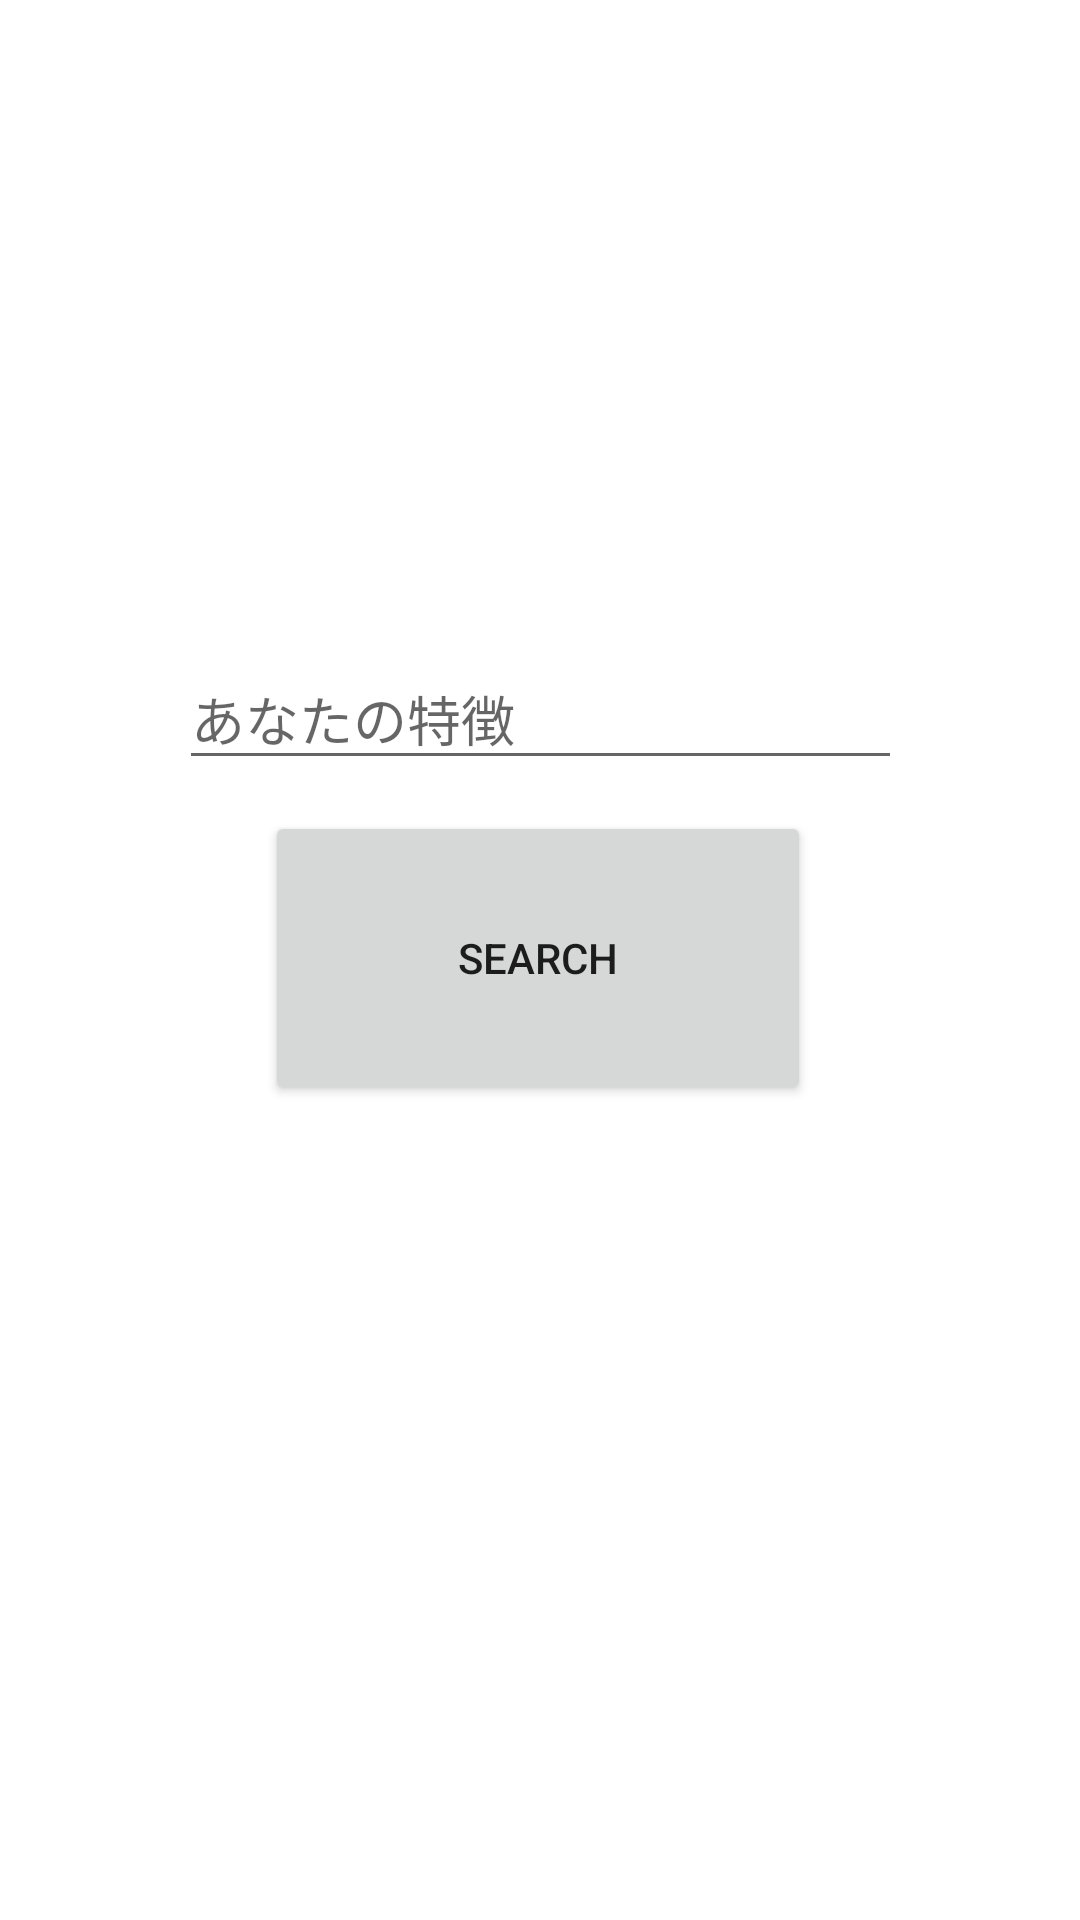

Produce the Android XML layout that renders to this screen, including the resource entries it uses.
<!-- AndroidManifest.xml: application theme Theme.Totte -->
<!-- res/layout/activity_main.xml -->
<?xml version="1.0" encoding="utf-8"?>
<androidx.constraintlayout.widget.ConstraintLayout xmlns:android="http://schemas.android.com/apk/res/android"
    xmlns:app="http://schemas.android.com/apk/res-auto"
    xmlns:tools="http://schemas.android.com/tools"
    android:layout_width="match_parent"
    android:layout_height="match_parent"
    tools:context=".MainActivity">

    <EditText
        android:id="@+id/name"
        android:layout_width="241dp"
        android:layout_height="44dp"
        android:layout_marginTop="216dp"
        android:hint="あなたの特徴"
        app:layout_constraintEnd_toEndOf="parent"
        app:layout_constraintStart_toStartOf="parent"
        app:layout_constraintTop_toTopOf="parent" />

    <Button
        android:id="@+id/btnSearchBegin"
        android:layout_width="182dp"
        android:layout_height="98dp"
        android:text="search"
        app:layout_constraintBottom_toBottomOf="parent"
        app:layout_constraintEnd_toEndOf="parent"
        app:layout_constraintHorizontal_bias="0.497"
        app:layout_constraintStart_toStartOf="parent"
        app:layout_constraintTop_toTopOf="parent"
        app:layout_constraintVertical_bias="0.499" />

</androidx.constraintlayout.widget.ConstraintLayout>
<!-- resources referenced by this layout -->
<resources>
  <style name="Theme.Totte" parent="Theme.MaterialComponents.DayNight.DarkActionBar">
          
          <item name="colorPrimary">@color/purple_500</item>
          <item name="colorPrimaryVariant">@color/purple_700</item>
          <item name="colorOnPrimary">@color/white</item>
          
          <item name="colorSecondary">@color/teal_200</item>
          <item name="colorSecondaryVariant">@color/teal_700</item>
          <item name="colorOnSecondary">@color/black</item>
          
          <item name="android:statusBarColor" tools:targetApi="l">?attr/colorPrimaryVariant</item>
          
  
          <item name="windowNoTitle">true</item>
          <item name="windowActionBar">false</item>
          <item name="android:windowFullscreen">true</item>
          <item name="android:windowContentOverlay">@null</item>
      </style>
  <!-- not gathered from this repository: default colours our renderer supplied (Android Studio template values) -->
  <color name="purple_500">#FF6200EE</color>
  <color name="purple_700">#FF3700B3</color>
  <color name="teal_200">#FF03DAC5</color>
  <color name="teal_700">#FF018786</color>
  <color name="black">#FF000000</color>
  <color name="white">#FFFFFFFF</color>
</resources>
